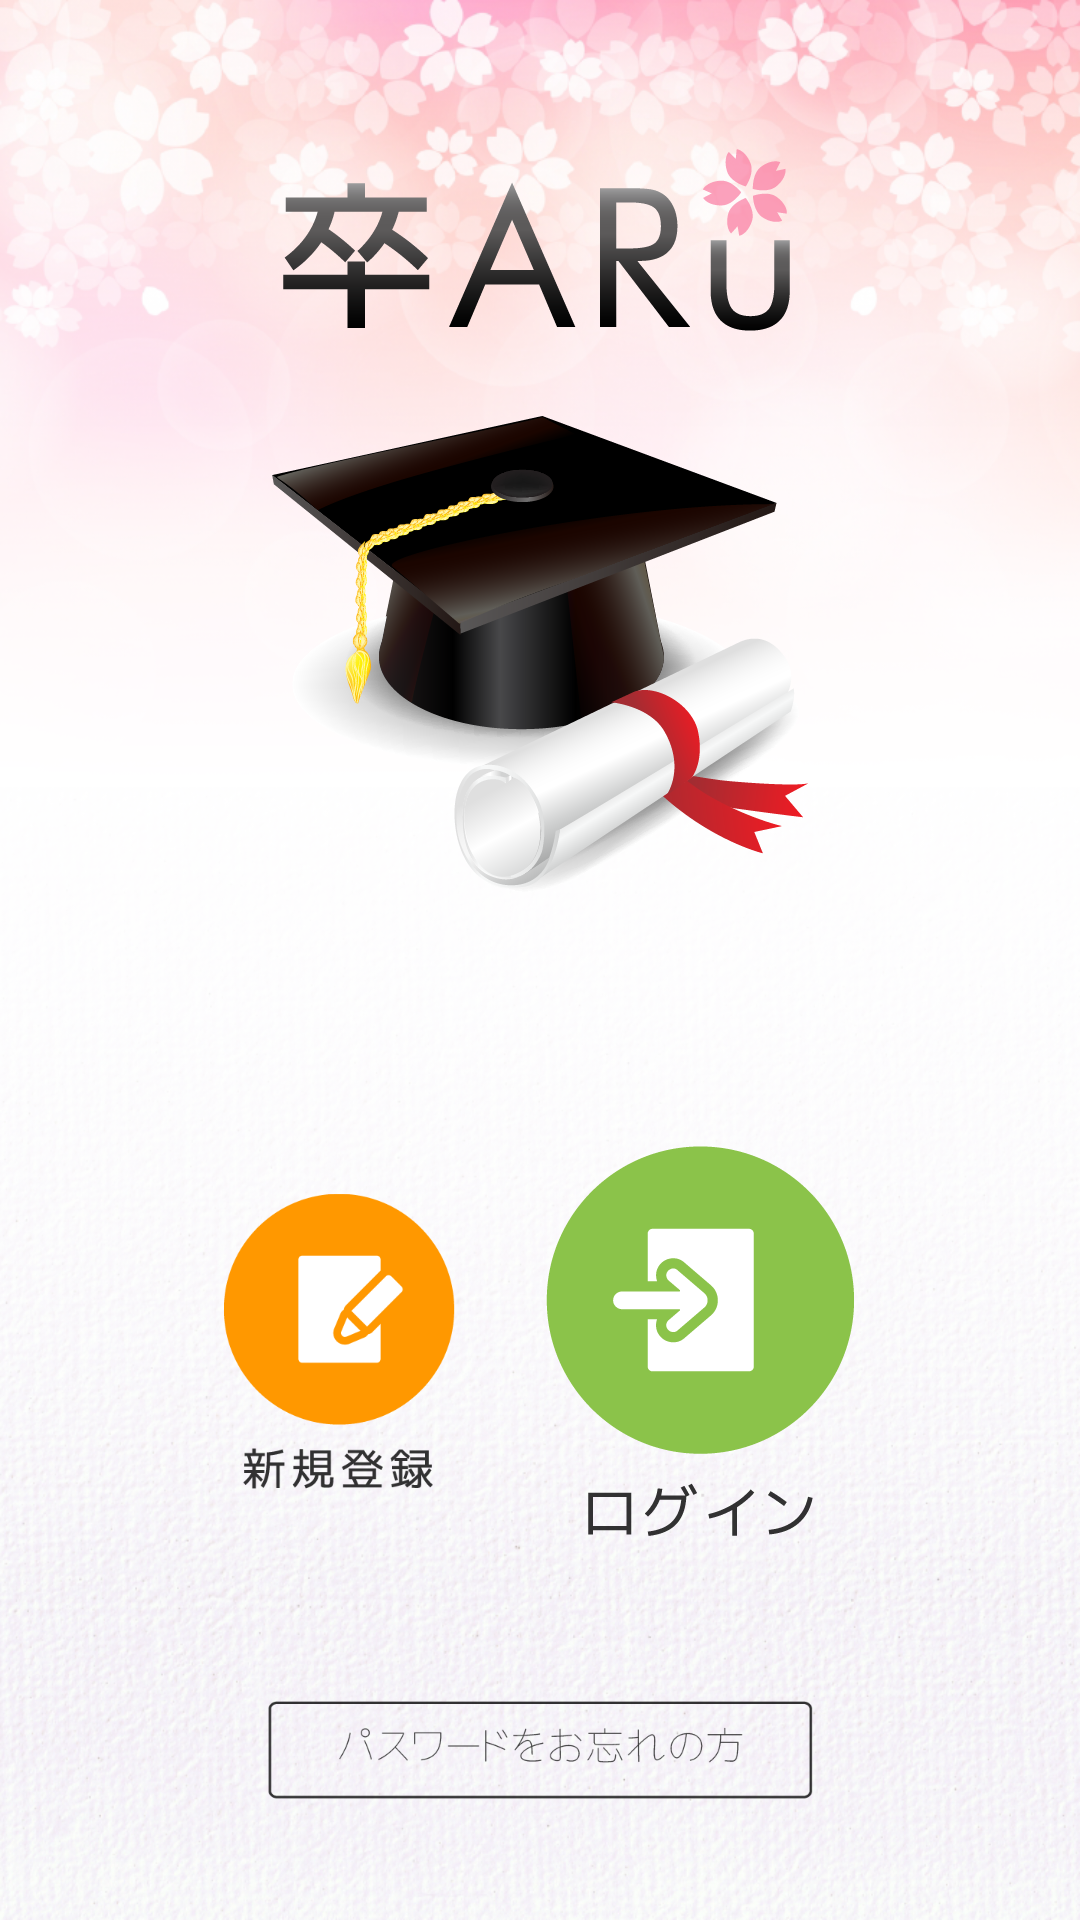

Layout XML and referenced resources for this Android screen:
<!-- AndroidManifest.xml: application theme AppTheme -->
<!-- res/layout/top.xml -->
<?xml version="1.0" encoding="utf-8"?>
<FrameLayout xmlns:android="http://schemas.android.com/apk/res/android"
    xmlns:app="http://schemas.android.com/apk/res-auto"  xmlns:tools="http://schemas.android.com/tools"
    android:layout_width="match_parent"
    android:layout_height="match_parent"
    tools:context="com.example.daomy.uar2.MainActivity"
    android:background="@mipmap/background">

    <LinearLayout
        android:layout_width="match_parent"
        android:layout_height="match_parent"
        android:layout_gravity="center"
        android:weightSum="6"
        android:orientation="vertical">

        <LinearLayout
            android:layout_width="wrap_content"
            android:layout_height="wrap_content"
            android:layout_gravity="center_horizontal"
            android:orientation="horizontal"
            android:layout_weight="3">

            <ImageView

                android:id="@+id/imageView3"
                android:layout_width="match_parent"
                android:layout_height="match_parent"
                android:layout_margin="20dp"
                android:layout_weight="1"
                app:srcCompat="@mipmap/logo" />
        </LinearLayout>


        <LinearLayout
            android:layout_width="wrap_content"
            android:layout_height="wrap_content"
            android:layout_gravity="center_horizontal"
            android:layout_weight="2"
            android:orientation="horizontal">

            <ImageView
                android:id="@+id/imgRegisTop"
                android:layout_width="wrap_content"
                android:layout_height="match_parent"
                android:layout_margin="15dp"
                android:layout_weight="1"
                app:srcCompat="@mipmap/registration" />

            <ImageView
                android:id="@+id/imgLoginTop"
                android:layout_width="wrap_content"
                android:layout_height="match_parent"
                android:layout_margin="15dp"
                android:layout_weight="1"
                app:srcCompat="@mipmap/login" />
        </LinearLayout>

        <LinearLayout
            android:layout_weight="1"
            android:layout_width="wrap_content"
            android:layout_height="wrap_content"
            android:layout_gravity="center_horizontal"
            android:orientation="horizontal">

            <ImageView
                android:id="@+id/imgRecoveryTop"
                android:layout_width="wrap_content"
                android:layout_height="wrap_content"
                android:layout_margin="20dp"
                android:layout_weight="1"
                app:srcCompat="@mipmap/pass" />
        </LinearLayout>


    </LinearLayout>

</FrameLayout>
<!-- resources referenced by this layout -->
<resources>
  <!-- mipmap background: png bitmap (mipmap-hdpi, 611169 bytes) -->
  <!-- mipmap login: png bitmap (mipmap-xxhdpi, 12292 bytes) -->
  <!-- mipmap logo: png bitmap (mipmap-hdpi, 65370 bytes) -->
  <!-- mipmap pass: png bitmap (mipmap-hdpi, 4777 bytes) -->
  <!-- mipmap registration: png bitmap (mipmap-hdpi, 8504 bytes) -->
  <style name="AppTheme" parent="Theme.AppCompat.Light.NoActionBar">
          
          <item name="colorPrimary">@color/colorPrimary</item>
          <item name="colorPrimaryDark">@color/colorPrimaryDark</item>
          <item name="colorAccent">@color/colorAccent</item>
      </style>
  <!-- not gathered from this repository: default colours our renderer supplied (Android Studio template values) -->
  <color name="colorPrimary">#FF6200EE</color>
  <color name="colorPrimaryDark">#FF3700B3</color>
  <color name="colorAccent">#FF03DAC5</color>
</resources>
